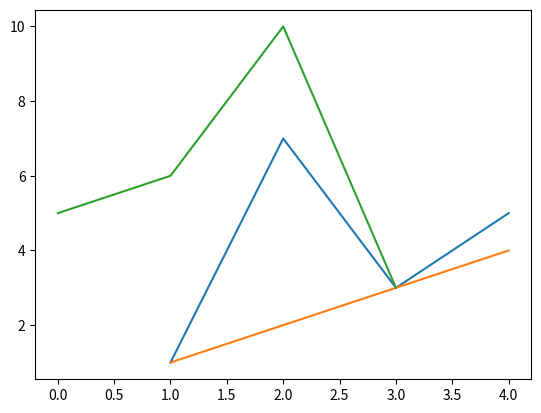
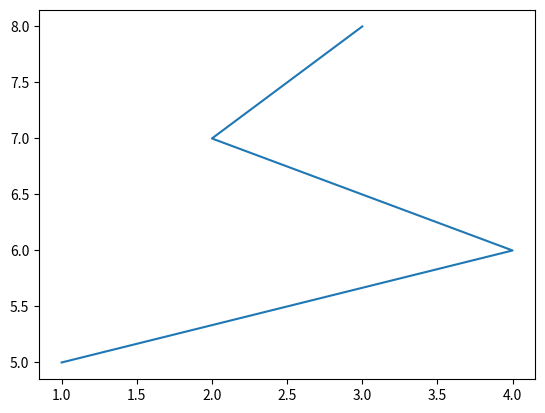

Reproduce these figures in Python, in order.
import matplotlib.pyplot as plt
plt.plot([1, 2, 3, 4], [1, 7, 3, 5])
plt.figure(1)
plt.plot([1, 2, 3, 4], [1, 2, 3, 4])
plt.figure(2)
plt.plot([1, 4, 2, 3], [5, 6, 7, 8])
plt.savefig('Figure-Addie')
plt.figure(1)
plt.plot([5, 6, 10, 3])
plt.savefig('Figure-Jane')
plt.show()
